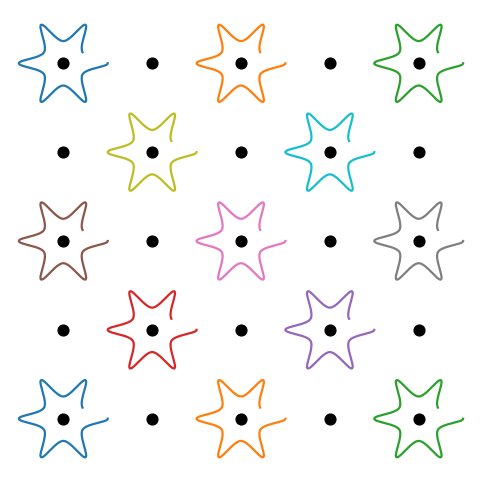
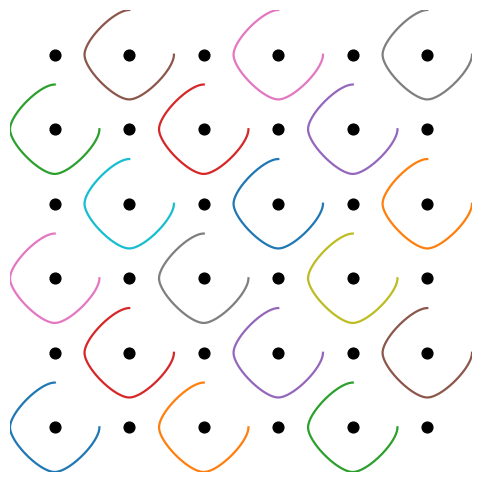
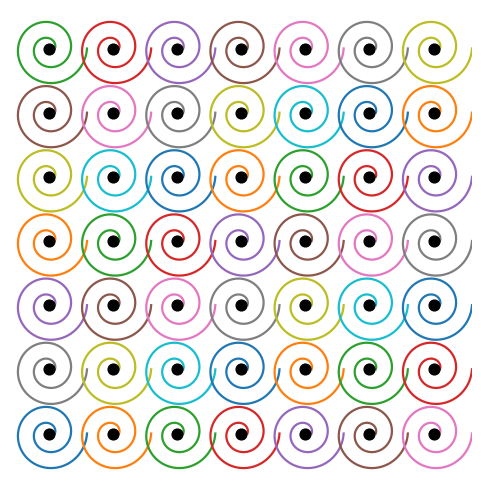
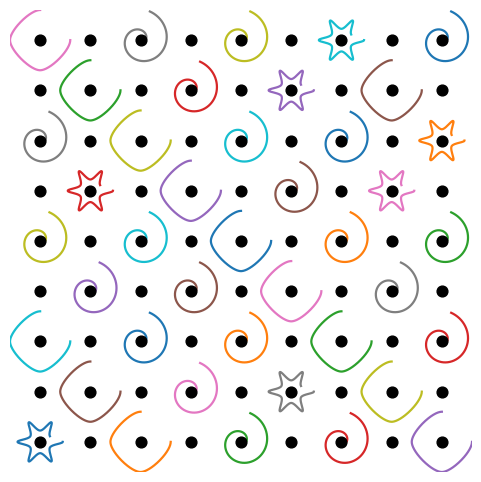

Recreate these plots in Python, in order.
"""
kolam.py
Generate Kolan dotted designs (basic motifs) using matplotlib.
Dependencies: numpy, matplotlib
Run: python kolam.py
"""

import numpy as np
import matplotlib.pyplot as plt

def catmull_rom_spline(P, n_points=100, closed=False):
    """
    Compute Catmull-Rom spline points for points P (k x 2).
    closed=True makes the spline wrap back to the start.
    """
    P = np.asarray(P, dtype=float)
    if len(P) < 2:
        return P
    if closed:
        P_ext = np.vstack([P, P[0], P[1]])
    else:
        P_ext = np.vstack([P[0], P, P[-1]])
    curve = []
    end = len(P_ext) - 3
    for i in range(end):
        p0, p1, p2, p3 = P_ext[i], P_ext[i+1], P_ext[i+2], P_ext[i+3]
        t = np.linspace(0, 1, n_points)
        t2 = t*t
        t3 = t2*t
        f1 = -0.5*t3 + t2 - 0.5*t
        f2 =  1.5*t3 - 2.5*t2 + 1.0
        f3 = -1.5*t3 + 2.0*t2 + 0.5*t
        f4 =  0.5*t3 - 0.5*t2
        x = p0[0]*f1 + p1[0]*f2 + p2[0]*f3 + p3[0]*f4
        y = p0[1]*f1 + p1[1]*f2 + p2[1]*f3 + p3[1]*f4
        curve.append(np.column_stack([x,y]))
    return np.vstack(curve)

def draw_grid(ax, rows, cols, spacing=1.0, dot_size=40, dot_color='k'):
    xs = np.arange(cols)*spacing
    ys = np.arange(rows)*spacing
    X, Y = np.meshgrid(xs, ys)
    ax.scatter(X.flatten(), Y.flatten(), s=dot_size, c=dot_color, zorder=3)
    return X, Y

def flower_motif(center, spacing, petals=6, radius_factor=0.45):
    cx, cy = center
    pts = []
    # alternate radius to create petal shapes
    for i in range(petals*2):
        angle = (i / (petals*2)) * 2*np.pi
        r = spacing*radius_factor * (1.0 if i%2==0 else 0.5)
        pts.append([cx + r*np.cos(angle), cy + r*np.sin(angle)])
    return pts

def diamond_motif(center, spacing):
    cx, cy = center
    s = spacing*0.6
    pts = [[cx, cy+s], [cx+s, cy], [cx, cy-s], [cx-s, cy]]
    return pts

def swirl_motif(center, spacing, turns=2, points=120):
    cx, cy = center
    t = np.linspace(0, 2*np.pi*turns, points)
    r = np.linspace(spacing*0.1, spacing*0.6, points)
    x = cx + r*np.cos(t)
    y = cy + r*np.sin(t)
    return np.column_stack([x,y])

def kolam_design(rows=5, cols=5, spacing=1.0, design='flower', savefile=None,
                 dot_size=60, linewidth=1.6, pick_pattern="evenodd"):
    """
    rows, cols: grid size (rows x cols)
    spacing: distance between the dots
    design: 'flower', 'diamond', 'swirl', or 'mixed'
    savefile: filename to save PNG (None -> just show)
    pick_pattern: which dots to decorate: 'evenodd' (i+j even), 'all', or 'checker'
    """
    fig, ax = plt.subplots(figsize=(6,6))
    ax.set_aspect('equal')
    ax.axis('off')

    X, Y = draw_grid(ax, rows, cols, spacing=spacing, dot_size=dot_size)

    centers = []
    for i in range(rows):
        for j in range(cols):
            if pick_pattern == "all":
                choose = True
            elif pick_pattern == "checker":
                choose = ((i % 2) == (j % 2))
            else:
                choose = ((i + j) % 2 == 0)
            if choose:
                centers.append((X[i,j], Y[i,j]))

    for c in centers:
        if design == 'flower':
            pts = flower_motif(c, spacing, petals=6, radius_factor=0.5)
            curve = catmull_rom_spline(pts, n_points=80, closed=True)
            ax.plot(curve[:,0], curve[:,1], linewidth=linewidth)
        elif design == 'diamond':
            pts = diamond_motif(c, spacing)
            curve = catmull_rom_spline(pts, n_points=80, closed=True)
            ax.plot(curve[:,0], curve[:,1], linewidth=linewidth)
        elif design == 'swirl':
            curve = swirl_motif(c, spacing, turns=2, points=160)
            curve_smooth = catmull_rom_spline(curve, n_points=40, closed=False)
            ax.plot(curve_smooth[:,0], curve_smooth[:,1], linewidth=linewidth)
        elif design == 'mixed':
            # pick motif based on location to create variation
            r = int((c[0]+c[1])//(spacing*2)) % 3
            if r == 0:
                pts = flower_motif(c, spacing, petals=6, radius_factor=0.45)
                curve = catmull_rom_spline(pts, n_points=80, closed=True)
                ax.plot(curve[:,0], curve[:,1], linewidth=linewidth)
            elif r == 1:
                pts = diamond_motif(c, spacing)
                curve = catmull_rom_spline(pts, n_points=80, closed=True)
                ax.plot(curve[:,0], curve[:,1], linewidth=linewidth)
            else:
                curve = swirl_motif(c, spacing, turns=1.2, points=100)
                curve_smooth = catmull_rom_spline(curve, n_points=40, closed=False)
                ax.plot(curve_smooth[:,0], curve_smooth[:,1], linewidth=linewidth)
        else:
            # default small loop
            pts = flower_motif(c, spacing, petals=4, radius_factor=0.35)
            curve = catmull_rom_spline(pts, n_points=80, closed=True)
            ax.plot(curve[:,0], curve[:,1], linewidth=linewidth)

    pad = spacing*0.6
    ax.set_xlim(-pad, (cols-1)*spacing+pad)
    ax.set_ylim(-pad, (rows-1)*spacing+pad)

    if savefile:
        plt.savefig(savefile, dpi=300, bbox_inches='tight')
    plt.show()

if __name__ == "__main__":
    # Examples: tweak rows/cols/spacing/design/savefile
    kolam_design(rows=5, cols=5, spacing=1.2, design='flower', pick_pattern='evenodd')
    kolam_design(rows=6, cols=6, spacing=1.0, design='diamond', pick_pattern='checker')
    kolam_design(rows=7, cols=7, spacing=0.9, design='swirl', pick_pattern='all')
    # Save a PNG:
    kolam_design(rows=9, cols=9, spacing=0.6, design='mixed', savefile='kolam_mixed.png')
